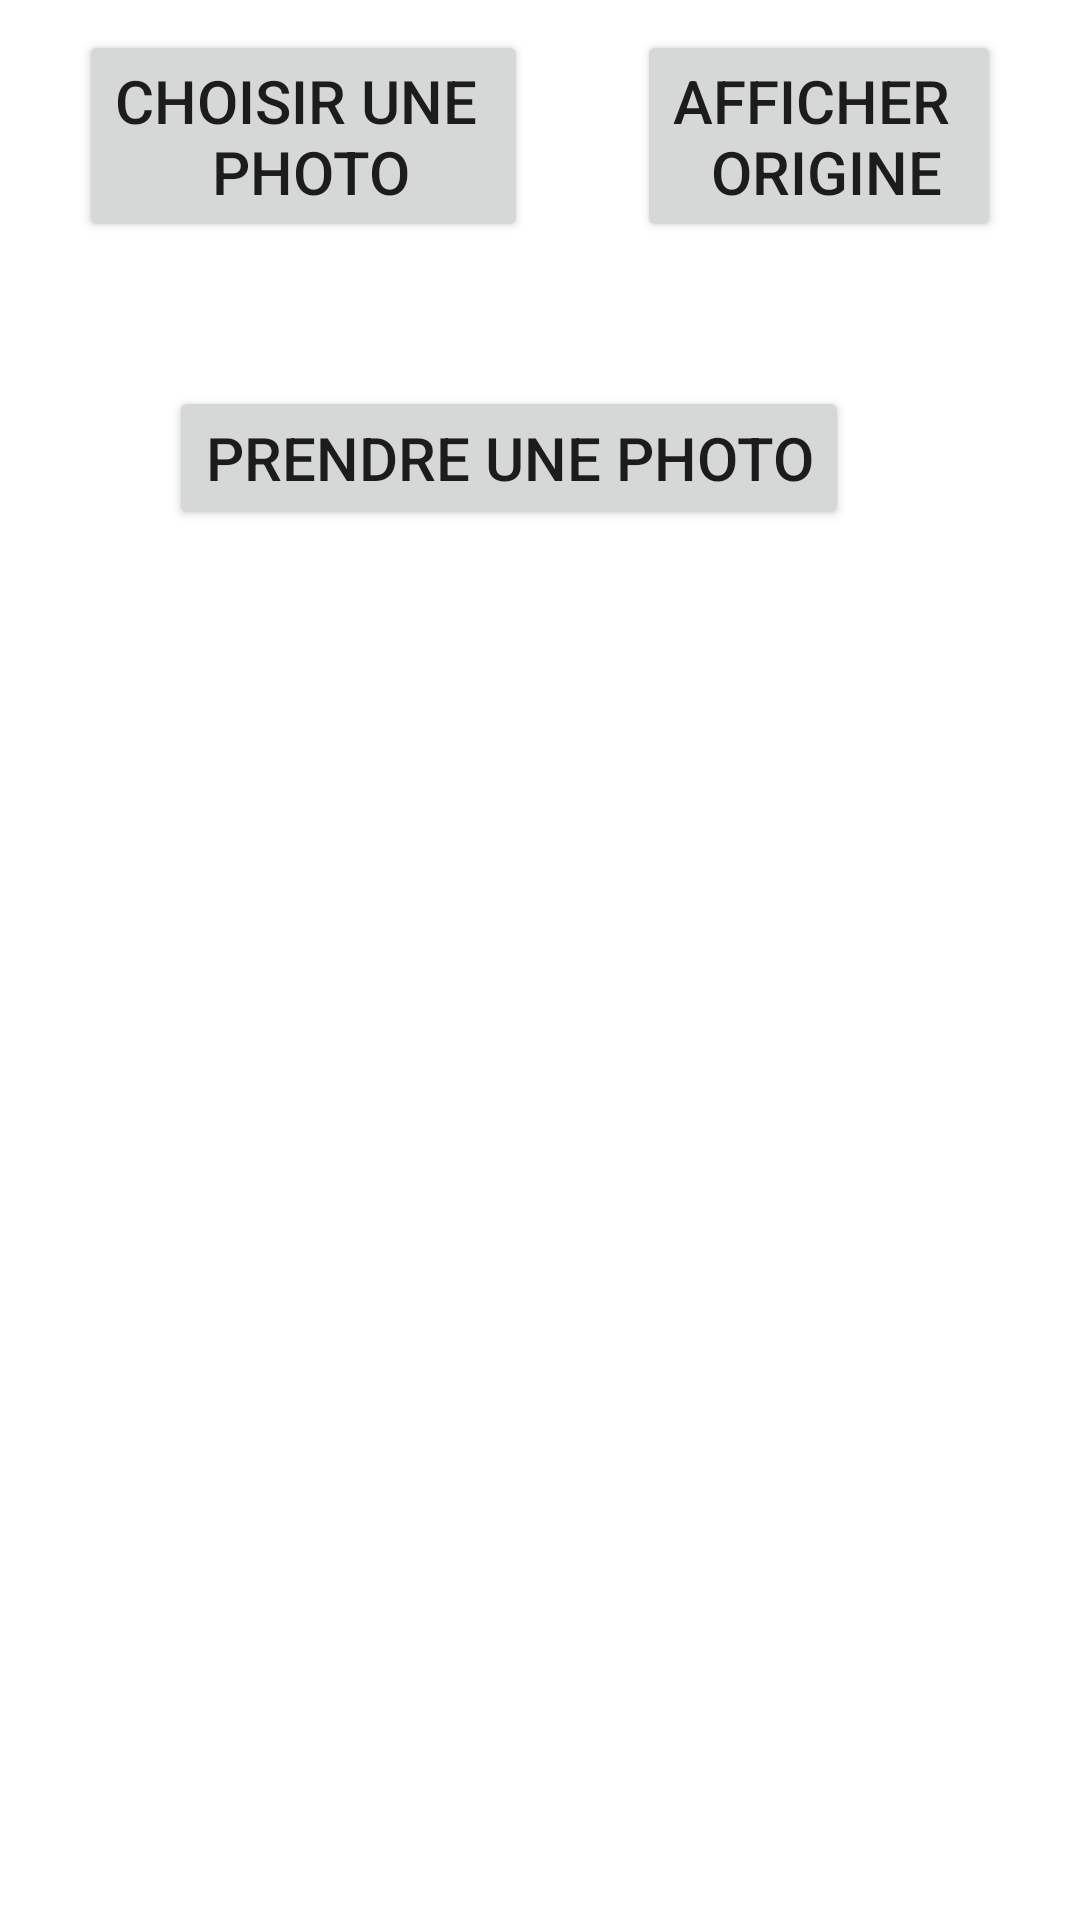

Reconstruct the res/layout file that produces this screen, plus the resources it refers to.
<!-- AndroidManifest.xml: application theme Theme.Shtreet -->
<!-- res/layout/activity_text_recognition.xml -->
<?xml version="1.0" encoding="utf-8"?>
<androidx.constraintlayout.widget.ConstraintLayout xmlns:android="http://schemas.android.com/apk/res/android"
    xmlns:app="http://schemas.android.com/apk/res-auto"
    xmlns:tools="http://schemas.android.com/tools"
    android:layout_width="match_parent"
    android:layout_height="match_parent"
    tools:context=".TextRecognitionActivity">

    <Button
        android:id="@+id/pickFilebtn"
        android:layout_width="wrap_content"
        android:layout_height="wrap_content"
        android:layout_margin="10dp"
        android:text="@string/choisir_une_n_photo"
        android:textSize="20sp"
        app:layout_constraintEnd_toStartOf="@id/extarctTextbtn"
        app:layout_constraintStart_toStartOf="parent"
        app:layout_constraintTop_toTopOf="parent" />

    <ImageView
        android:id="@+id/imageView"
        android:layout_width="match_parent"
        android:layout_height="0dp"
        app:layout_constraintBottom_toBottomOf="parent"
        app:layout_constraintEnd_toEndOf="parent"
        app:layout_constraintStart_toStartOf="parent"
        app:layout_constraintTop_toBottomOf="@+id/takePicturebtn"
        tools:srcCompat="@tools:sample/avatars" />

    <Button
        android:id="@+id/extarctTextbtn"
        android:layout_width="wrap_content"
        android:layout_height="wrap_content"
        android:text="@string/afficher_n_origine"
        android:layout_margin="10dp"
        android:textSize="20sp"
        app:layout_constraintStart_toEndOf="@id/pickFilebtn"
        app:layout_constraintEnd_toEndOf="parent"
        app:layout_constraintTop_toTopOf="parent" />

    <Button
        android:id="@+id/takePicturebtn"
        android:layout_width="wrap_content"
        android:layout_height="wrap_content"
        android:layout_marginTop="48dp"
        android:textSize="20sp"
        android:text="@string/prendre_une_photo"
        app:layout_constraintEnd_toEndOf="parent"
        app:layout_constraintHorizontal_bias="0.422"
        app:layout_constraintStart_toStartOf="parent"
        app:layout_constraintTop_toBottomOf="@+id/pickFilebtn" />


</androidx.constraintlayout.widget.ConstraintLayout>
<!-- resources referenced by this layout -->
<resources>
  <string name="afficher_n_origine">Afficher \n origine</string>
  <string name="choisir_une_n_photo">Choisir une \n photo</string>
  <string name="prendre_une_photo">Prendre une photo</string>
  <style name="Theme.Shtreet" parent="Theme.MaterialComponents.DayNight.DarkActionBar">
          
          <item name="colorPrimary">@color/purple_500</item>
          <item name="colorPrimaryVariant">@color/purple_700</item>
          <item name="colorOnPrimary">@color/white</item>
          
          <item name="colorSecondary">@color/teal_200</item>
          <item name="colorSecondaryVariant">@color/teal_700</item>
          <item name="colorOnSecondary">@color/black</item>
          
          <item name="android:statusBarColor">?attr/colorPrimaryVariant</item>
          
      </style>
  <!-- not gathered from this repository: default colours our renderer supplied (Android Studio template values) -->
  <color name="purple_500">#FF6200EE</color>
  <color name="purple_700">#FF3700B3</color>
  <color name="teal_200">#FF03DAC5</color>
  <color name="teal_700">#FF018786</color>
  <color name="black">#FF000000</color>
  <color name="white">#FFFFFFFF</color>
</resources>
